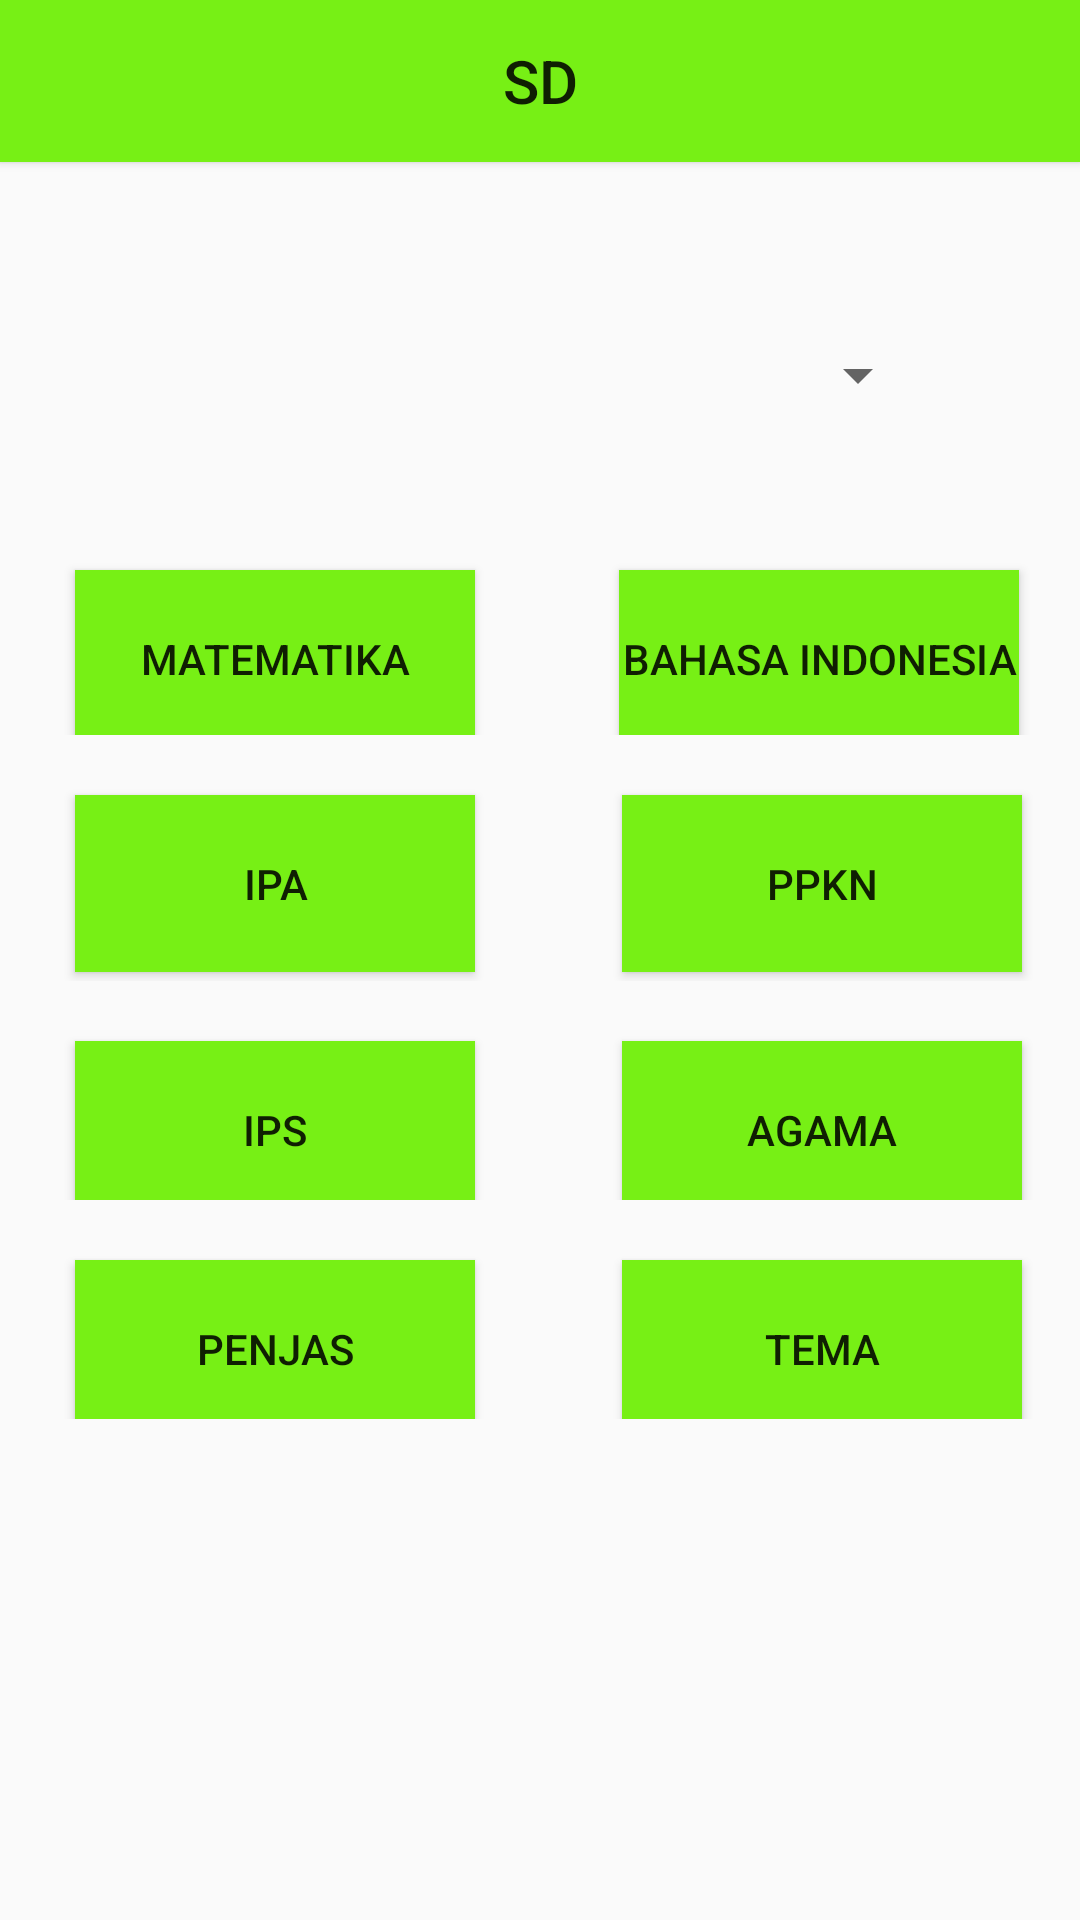

The Android layout XML behind this screen, and the referenced resources:
<!-- AndroidManifest.xml: application theme AppTheme -->
<!-- res/layout/activity_sd.xml -->
<?xml version="1.0" encoding="utf-8"?>
<LinearLayout xmlns:android="http://schemas.android.com/apk/res/android"
    xmlns:app="http://schemas.android.com/apk/res-auto"
    android:id="@+id/sd"
    android:layout_width="match_parent"
    android:layout_height="match_parent"
    android:background="@drawable/back_soal"
    android:orientation="vertical">

    <LinearLayout
        android:layout_width="match_parent"
        android:orientation="vertical"
        android:layout_height="100dp">
        <com.google.android.material.appbar.AppBarLayout
            android:id="@+id/wijed"
            android:layout_width="match_parent"
            android:layout_height="wrap_content"
            android:theme="@style/AppTheme.AppBarOverlay"/>


        <Button
            android:id="@+id/bounds"
            android:layout_width="match_parent"
            android:layout_height="54dp"
            android:layout_alignParentLeft="true"
            android:layout_alignParentTop="true"
            android:layout_alignParentRight="true"

            android:layout_alignParentBottom="true"
            android:layout_marginBottom="683dp"
            android:background="#77F015"
            android:gravity="center"
            android:text="@string/sd"
            android:textSize="20dp" />

    </LinearLayout>
    <LinearLayout
        android:layout_width="match_parent"
        android:orientation="horizontal"
        android:layout_height="50dp">
        <Spinner
            android:id="@+id/spiner"
            android:layout_marginLeft="150px"
            android:layout_marginRight="150px"
            android:layout_width="match_parent"
            android:layout_height="match_parent">

        </Spinner>
    </LinearLayout>


    <LinearLayout
        android:layout_width="match_parent"
        android:layout_height="95dp"
        android:orientation="horizontal">

        <Button
            android:id="@+id/btn_mtk_sd"
            android:layout_width="400px"
            android:layout_height="59dp"

            android:layout_marginLeft="25dp"
            android:layout_marginTop="40dp"

            android:background="#77F015"
            android:text="@string/matematika">

        </Button>

        <Button
            android:id="@+id/btn_bindo_sd"
            android:layout_width="400px"
            android:layout_height="59dp"

            android:layout_marginLeft="48dp"
            android:layout_marginTop="40dp"
            android:layout_marginRight="10dp"

            android:background="#77F015"
            android:text="@string/bahasa_indonesia">

        </Button>


    </LinearLayout>

    <LinearLayout
        android:layout_width="match_parent"
        android:layout_height="82dp"
        android:orientation="horizontal">

        <Button
            android:id="@+id/btn_ipa_sd"
            android:layout_width="400px"
            android:layout_height="59dp"

            android:layout_marginLeft="25dp"
            android:layout_marginTop="20dp"

            android:background="#77F015"
            android:text="@string/ipa">

        </Button>

        <Button
            android:id="@+id/btn_pkn_sd"
            android:layout_width="400px"
            android:layout_height="59dp"

            android:layout_marginLeft="49dp"
            android:layout_marginTop="20dp"
            android:layout_marginRight="20dp"

            android:background="#77F015"
            android:text="@string/ppkn">

        </Button>


    </LinearLayout>

    <LinearLayout
        android:layout_width="match_parent"
        android:layout_height="73dp"
        android:orientation="horizontal">

        <Button
            android:id="@+id/btn_ips_sd"
            android:layout_width="400px"
            android:layout_height="59dp"

            android:layout_marginLeft="25dp"
            android:layout_marginTop="20dp"

            android:background="#77F015"
            android:text="@string/ips">

        </Button>

        <Button
            android:id="@+id/btn_agama_sd"
            android:layout_width="400px"
            android:layout_height="59dp"

            android:layout_marginLeft="49dp"
            android:layout_marginTop="20dp"
            android:layout_marginRight="10dp"

            android:background="#77F015"
            android:text="@string/agama">

        </Button>
    </LinearLayout>
    <LinearLayout
        android:layout_width="match_parent"
        android:layout_height="73dp"
        android:orientation="horizontal">

        <Button
            android:id="@+id/btn_penjas_sd"
            android:layout_width="400px"
            android:layout_height="59dp"

            android:layout_marginLeft="25dp"
            android:layout_marginTop="20dp"

            android:background="#77F015"
            android:text="@string/penjas">

        </Button>

        <Button
            android:id="@+id/btn_tema_sd"
            android:layout_width="400px"
            android:layout_height="59dp"

            android:layout_marginLeft="49dp"
            android:layout_marginTop="20dp"
            android:layout_marginRight="10dp"

            android:background="#77F015"
            android:text="@string/tema">

        </Button>
    </LinearLayout>

</LinearLayout>
<!-- resources referenced by this layout -->
<resources>
  <string name="agama">AGAMA</string>
  <string name="bahasa_indonesia">BAHASA INDONESIA</string>
  <string name="ipa">IPA</string>
  <string name="ips">IPS</string>
  <string name="matematika">MATEMATIKA</string>
  <string name="penjas">PENJAS</string>
  <string name="ppkn">PPKN</string>
  <string name="sd">SD</string>
  <string name="tema">TEMA</string>
  <style name="AppTheme.AppBarOverlay" parent="ThemeOverlay.AppCompat.Dark.ActionBar" />
  <style name="AppTheme" parent="Theme.AppCompat.Light.DarkActionBar">
          
          <item name="colorPrimary">@color/colorPrimary</item>
          <item name="colorPrimaryDark">@color/colorPrimaryDark</item>
          <item name="colorAccent">@color/colorAccent</item>
      </style>
  <!-- not gathered from this repository: default colours our renderer supplied (Android Studio template values) -->
  <color name="colorPrimary">#FF6200EE</color>
  <color name="colorPrimaryDark">#FF3700B3</color>
  <color name="colorAccent">#FF03DAC5</color>
</resources>
